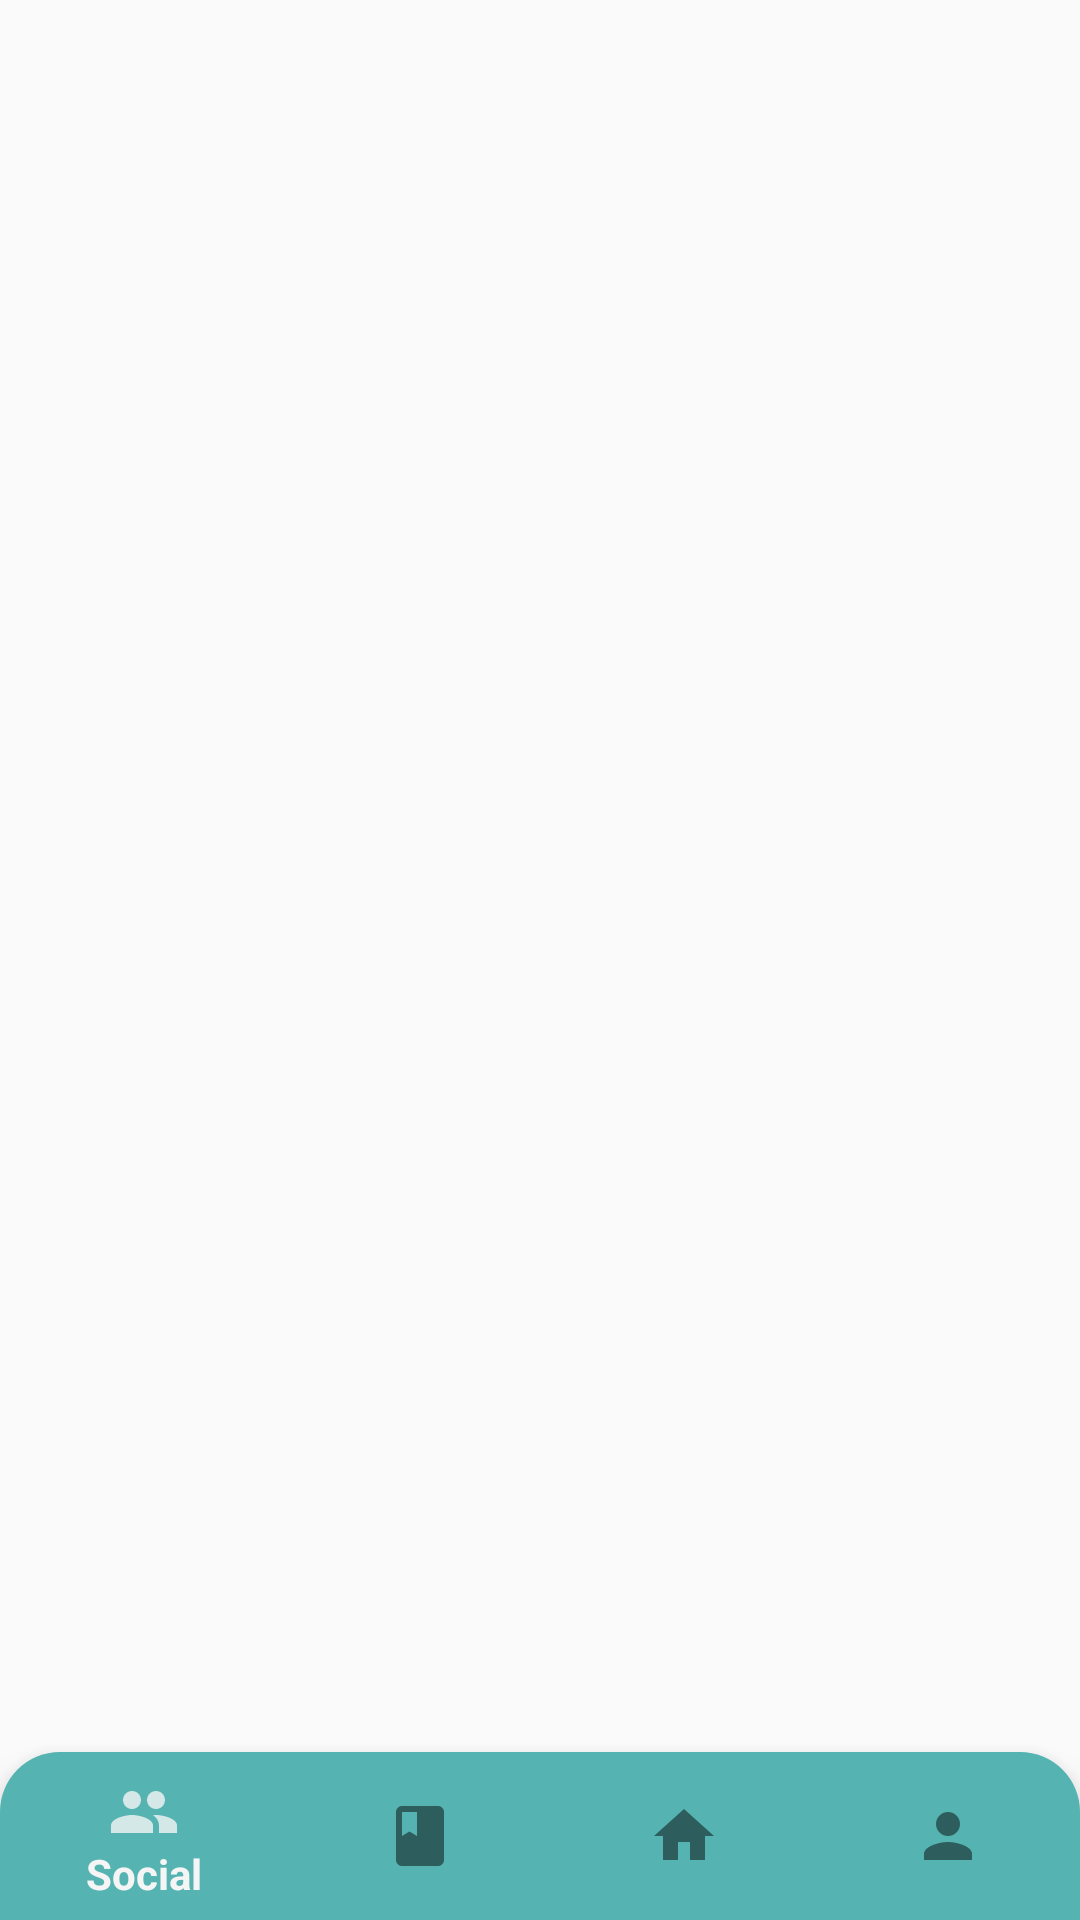

Reconstruct the res/layout file that produces this screen, plus the resources it refers to.
<!-- AndroidManifest.xml: application theme Theme.AppCompat.Light.NoActionBar -->
<!-- res/layout/activity_main.xml -->
<?xml version="1.0" encoding="utf-8"?>
<androidx.constraintlayout.widget.ConstraintLayout xmlns:android="http://schemas.android.com/apk/res/android"
    xmlns:app="http://schemas.android.com/apk/res-auto"
    xmlns:tools="http://schemas.android.com/tools"
    android:layout_width="match_parent"
    android:layout_height="match_parent"
    tools:context=".MainActivity">

    <FrameLayout
        android:id="@+id/main_framelayout"
        android:layout_width="match_parent"
        android:layout_height="0dp"
        android:paddingBottom="50dp"
        app:layout_constraintBottom_toBottomOf="parent"
        app:layout_constraintEnd_toEndOf="parent"
        app:layout_constraintStart_toStartOf="parent"
        app:layout_constraintTop_toTopOf="parent">

    </FrameLayout>

    <com.google.android.material.bottomnavigation.BottomNavigationView
        android:id="@+id/main_botnavbar"
        android:layout_width="match_parent"
        android:layout_height="wrap_content"
        android:background="@drawable/bottom_navbar_design"
        app:labelVisibilityMode="auto"
        app:layout_constraintBottom_toBottomOf="parent"
        app:layout_constraintEnd_toEndOf="parent"
        app:layout_constraintStart_toStartOf="parent"
        app:menu="@menu/bottom_navigation" />
</androidx.constraintlayout.widget.ConstraintLayout>
<!-- resources referenced by this layout -->
<resources>
  <!-- drawable bottom_navbar_design (drawable) -->
  <?xml version="1.0" encoding="utf-8"?>
  <shape android:shape="rectangle" xmlns:android="http://schemas.android.com/apk/res/android">
      <corners
          android:topLeftRadius="20dp"
          android:topRightRadius="20dp" />
      <solid
          android:color="@color/cyan_t"/>
  </shape>
  <color name="cyan_t">#55b3b1</color>
</resources>
